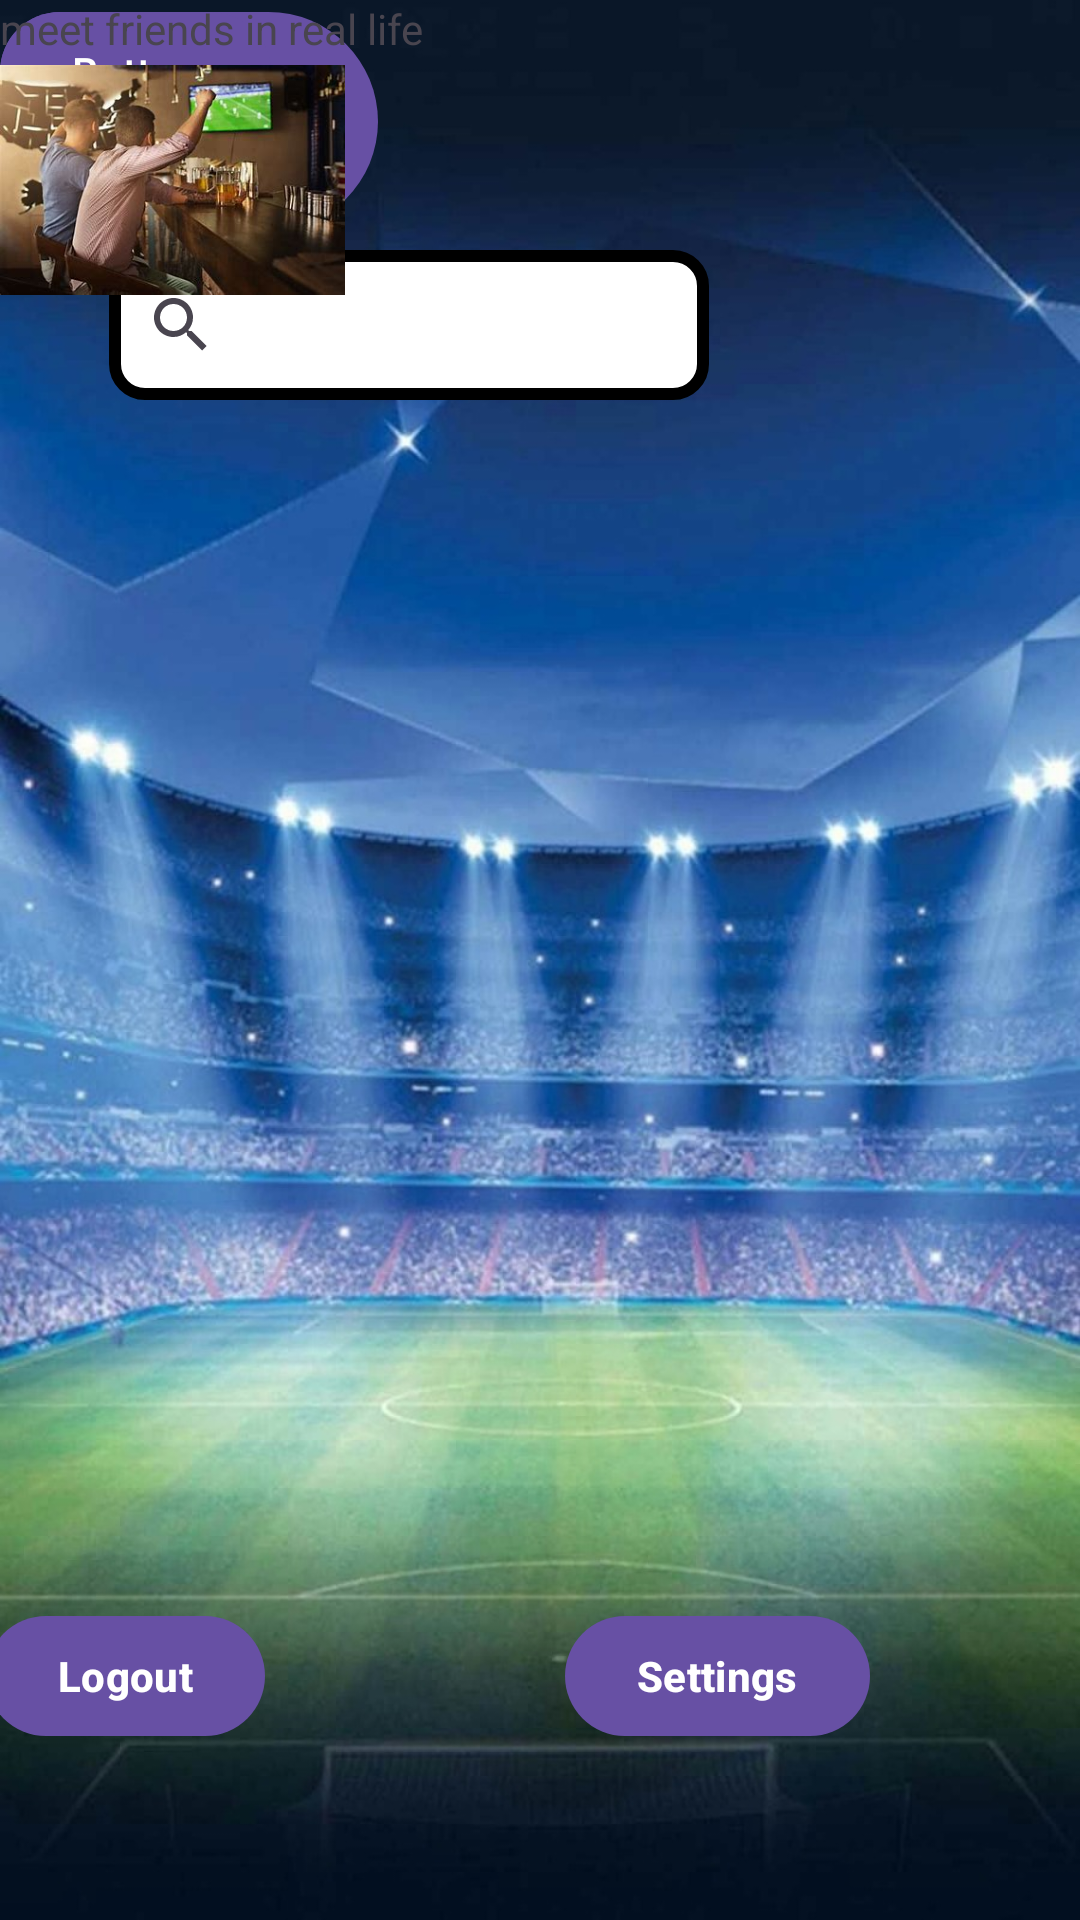

Reconstruct the res/layout file that produces this screen, plus the resources it refers to.
<!-- AndroidManifest.xml: application theme Theme.JustFootballGood -->
<!-- res/layout/activity_home.xml -->
<?xml version="1.0" encoding="utf-8"?>
<androidx.constraintlayout.widget.ConstraintLayout xmlns:android="http://schemas.android.com/apk/res/android"
    xmlns:app="http://schemas.android.com/apk/res-auto"
    xmlns:tools="http://schemas.android.com/tools"
    android:layout_width="match_parent"
    android:layout_height="match_parent">

    <Button
        android:id="@+id/button3"
        android:layout_width="wrap_content"
        android:layout_height="wrap_content"
        android:text="Button"
        tools:layout_editor_absoluteX="225dp"
        tools:layout_editor_absoluteY="257dp" />

    <ImageView
        android:id="@+id/imageView2"
        android:layout_width="wrap_content"
        android:layout_height="wrap_content"
        app:layout_constraintBottom_toBottomOf="parent"
        app:layout_constraintEnd_toEndOf="parent"
        app:layout_constraintHorizontal_bias="1.0"
        app:layout_constraintStart_toStartOf="parent"
        app:layout_constraintTop_toTopOf="parent"
        app:layout_constraintVertical_bias="0.0"
        app:srcCompat="@drawable/home_activity_background"
        tools:ignore="ContentDescription" />


    <TextView
        android:id="@+id/textView10"
        android:layout_width="wrap_content"
        android:layout_height="wrap_content"

        android:layout_marginTop="16dp"
        android:layout_marginEnd="16dp"
        android:text="Welcome, "
        android:textColor="@color/black"
        android:textSize="22sp"
        android:textStyle="bold"
        app:layout_constraintBottom_toBottomOf="parent"
        app:layout_constraintEnd_toStartOf="@+id/userName"
        app:layout_constraintStart_toStartOf="parent"
        app:layout_constraintTop_toTopOf="parent"
        app:layout_constraintVertical_bias="0.03" />

    <TextView
        android:id="@+id/userName"
        android:layout_width="55dp"
        android:layout_height="37dp"

        android:layout_marginStart="16dp"
        android:layout_marginEnd="100dp"
        app:layout_constraintBottom_toBottomOf="parent"
        app:layout_constraintEnd_toEndOf="parent"
        app:layout_constraintStart_toEndOf="@+id/textView10"
        app:layout_constraintTop_toTopOf="parent"
        app:layout_constraintVertical_bias="0.043"
        tools:srcCompat="@tools:sample/avatars" />

    <SearchView
        android:id="@+id/searchDestination"
        android:layout_width="200dp"
        android:layout_height="50dp"
        android:layout_marginTop="20dp"
        android:background="@drawable/img_search_background"
        app:layout_constraintBottom_toBottomOf="@+id/imageView2"
        app:layout_constraintEnd_toEndOf="@+id/userName"
        app:layout_constraintHorizontal_bias="1.0"
        app:layout_constraintStart_toStartOf="@+id/textView10"
        app:layout_constraintTop_toBottomOf="@+id/textView10"
        app:layout_constraintVertical_bias="0.0" />

    <Button
        android:id="@+id/btnLogout"
        android:layout_width="wrap_content"
        android:layout_height="wrap_content"
        android:layout_marginEnd="50dp"
        android:text="Logout"
        android:textStyle="bold"
        app:layout_constraintBottom_toBottomOf="parent"
        app:layout_constraintEnd_toStartOf="@+id/btnSettings"
        app:layout_constraintHorizontal_bias="0.638"
        app:layout_constraintStart_toStartOf="parent"
        app:layout_constraintTop_toTopOf="parent"
        app:layout_constraintVertical_bias="0.903" />

    <Button
        android:id="@+id/btnSettings"
        android:layout_width="wrap_content"
        android:layout_height="wrap_content"
        android:layout_marginStart="50dp"
        android:layout_marginEnd="75dp"
        android:text="Settings"
        android:textStyle="bold"
        app:layout_constraintBottom_toBottomOf="parent"
        app:layout_constraintEnd_toEndOf="parent"
        app:layout_constraintStart_toEndOf="@+id/btnLogout"
        app:layout_constraintTop_toTopOf="parent"
        app:layout_constraintVertical_bias="0.903" />

    <Button
        android:id="@+id/button"
        android:layout_width="126dp"
        android:layout_height="81dp"
        android:text="meet friends in real life"
        tools:layout_editor_absoluteX="52dp"
        tools:layout_editor_absoluteY="266dp" />

    <Button
        android:id="@+id/button2"
        android:layout_width="wrap_content"
        android:layout_height="wrap_content"
        android:text="Button"
        tools:layout_editor_absoluteX="52dp"
        tools:layout_editor_absoluteY="434dp" />

    <Button
        android:id="@+id/button4"
        android:layout_width="wrap_content"
        android:layout_height="wrap_content"
        android:text="Button"
        tools:layout_editor_absoluteX="249dp"
        tools:layout_editor_absoluteY="434dp" />

    <TextView
        android:id="@+id/textView3"
        android:layout_width="wrap_content"
        android:layout_height="wrap_content"
        android:text="meet friends in real life" />

    <ImageView
        android:id="@+id/imageView4"
        android:layout_width="115dp"
        android:layout_height="120dp"
        app:srcCompat="@drawable/OIP"
        tools:layout_editor_absoluteX="52dp"
        tools:layout_editor_absoluteY="146dp" />
</androidx.constraintlayout.widget.ConstraintLayout>
<!-- resources referenced by this layout -->
<resources>
  <!-- drawable OIP: jpeg bitmap (drawable, 18863 bytes) -->
  <!-- drawable home_activity_background: jpeg bitmap (drawable, 186812 bytes) -->
  <!-- drawable img_search_background (drawable) -->
  <?xml version="1.0" encoding="utf-8"?>
  <selector xmlns:android="http://schemas.android.com/apk/res/android">
  <item>
  <shape>
      <android:shape android:shape="rectangle"/>
          <solid android:color="#FFFFFF" />
          <corners android:radius="10dp" />
          <stroke android:width="4dp" android:color="#000000" />
  
  </shape>
  </item>
  </selector>
  <style name="Theme.JustFootballGood" parent="Base.Theme.JustFootballGood" />
  <style name="Base.Theme.JustFootballGood" parent="Theme.Material3.DayNight.NoActionBar">
          
          
      </style>
  <!-- not gathered from this repository: default colours our renderer supplied (Android Studio template values) -->
  <color name="black">#FF000000</color>
</resources>
